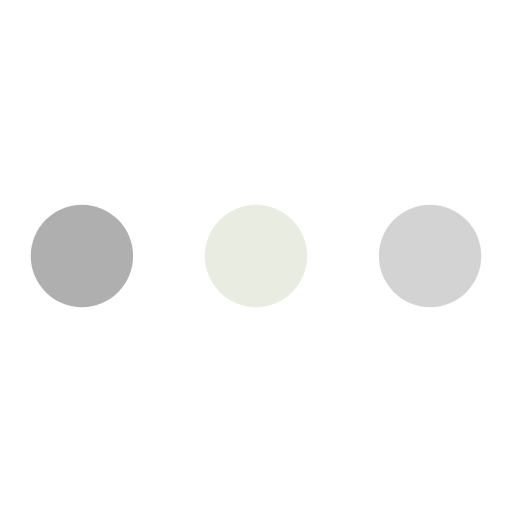
t = 0.00 s
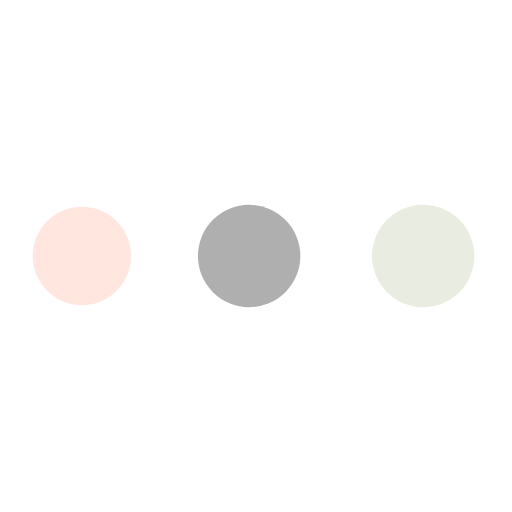
t = 0.19 s
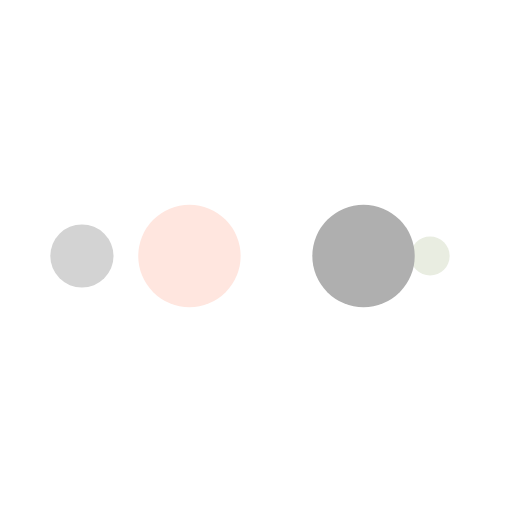
t = 0.31 s
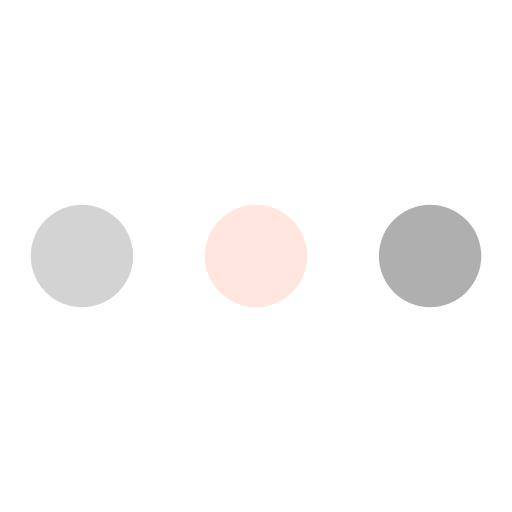
t = 0.50 s
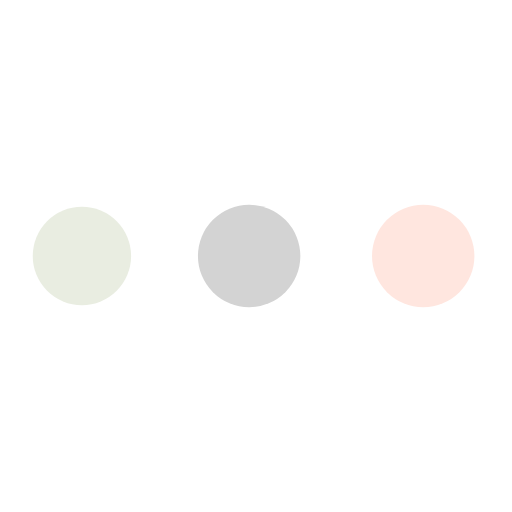
t = 0.69 s
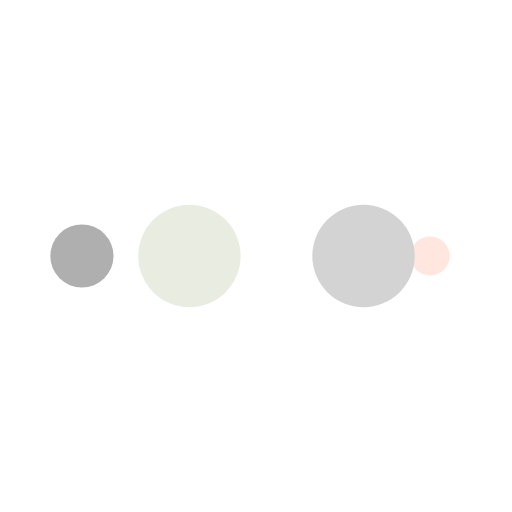
t = 0.81 s

The animated SVG that drew these frames (rendered in a browser with its animation timeline set to each time). Animation: 10 SMIL elements (animate=10); one cycle of 1.00 s, repeats indefinitely.

<?xml version="1.0" encoding="utf-8"?>
<svg xmlns="http://www.w3.org/2000/svg" xmlns:xlink="http://www.w3.org/1999/xlink" style="margin: auto; background: none; display: block; shape-rendering: auto;" width="200px" height="200px" viewBox="0 0 100 100" preserveAspectRatio="xMidYMid">
<circle cx="84" cy="50" r="10" fill="#d3d3d3">
    <animate attributeName="r" repeatCount="indefinite" dur="0.25s" calcMode="spline" keyTimes="0;1" values="10;0" keySplines="0 0.5 0.5 1" begin="0s"></animate>
    <animate attributeName="fill" repeatCount="indefinite" dur="1s" calcMode="discrete" keyTimes="0;0.25;0.5;0.75;1" values="#d3d3d3;#e9ede1;#afafaf;#ffe6df;#d3d3d3" begin="0s"></animate>
</circle><circle cx="16" cy="50" r="10" fill="#d3d3d3">
  <animate attributeName="r" repeatCount="indefinite" dur="1s" calcMode="spline" keyTimes="0;0.25;0.5;0.75;1" values="0;0;10;10;10" keySplines="0 0.5 0.5 1;0 0.5 0.5 1;0 0.5 0.5 1;0 0.5 0.5 1" begin="0s"></animate>
  <animate attributeName="cx" repeatCount="indefinite" dur="1s" calcMode="spline" keyTimes="0;0.25;0.5;0.75;1" values="16;16;16;50;84" keySplines="0 0.5 0.5 1;0 0.5 0.5 1;0 0.5 0.5 1;0 0.5 0.5 1" begin="0s"></animate>
</circle><circle cx="50" cy="50" r="10" fill="#ffe6df">
  <animate attributeName="r" repeatCount="indefinite" dur="1s" calcMode="spline" keyTimes="0;0.25;0.5;0.75;1" values="0;0;10;10;10" keySplines="0 0.5 0.5 1;0 0.5 0.5 1;0 0.5 0.5 1;0 0.5 0.5 1" begin="-0.25s"></animate>
  <animate attributeName="cx" repeatCount="indefinite" dur="1s" calcMode="spline" keyTimes="0;0.25;0.5;0.75;1" values="16;16;16;50;84" keySplines="0 0.5 0.5 1;0 0.5 0.5 1;0 0.5 0.5 1;0 0.5 0.5 1" begin="-0.25s"></animate>
</circle><circle cx="84" cy="50" r="10" fill="#afafaf">
  <animate attributeName="r" repeatCount="indefinite" dur="1s" calcMode="spline" keyTimes="0;0.25;0.5;0.75;1" values="0;0;10;10;10" keySplines="0 0.5 0.5 1;0 0.5 0.5 1;0 0.5 0.5 1;0 0.5 0.5 1" begin="-0.5s"></animate>
  <animate attributeName="cx" repeatCount="indefinite" dur="1s" calcMode="spline" keyTimes="0;0.25;0.5;0.75;1" values="16;16;16;50;84" keySplines="0 0.5 0.5 1;0 0.5 0.5 1;0 0.5 0.5 1;0 0.5 0.5 1" begin="-0.5s"></animate>
</circle><circle cx="16" cy="50" r="10" fill="#e9ede1">
  <animate attributeName="r" repeatCount="indefinite" dur="1s" calcMode="spline" keyTimes="0;0.25;0.5;0.75;1" values="0;0;10;10;10" keySplines="0 0.5 0.5 1;0 0.5 0.5 1;0 0.5 0.5 1;0 0.5 0.5 1" begin="-0.75s"></animate>
  <animate attributeName="cx" repeatCount="indefinite" dur="1s" calcMode="spline" keyTimes="0;0.25;0.5;0.75;1" values="16;16;16;50;84" keySplines="0 0.5 0.5 1;0 0.5 0.5 1;0 0.5 0.5 1;0 0.5 0.5 1" begin="-0.75s"></animate>
</circle>
<!-- [ldio] generated by https://loading.io/ --></svg>
